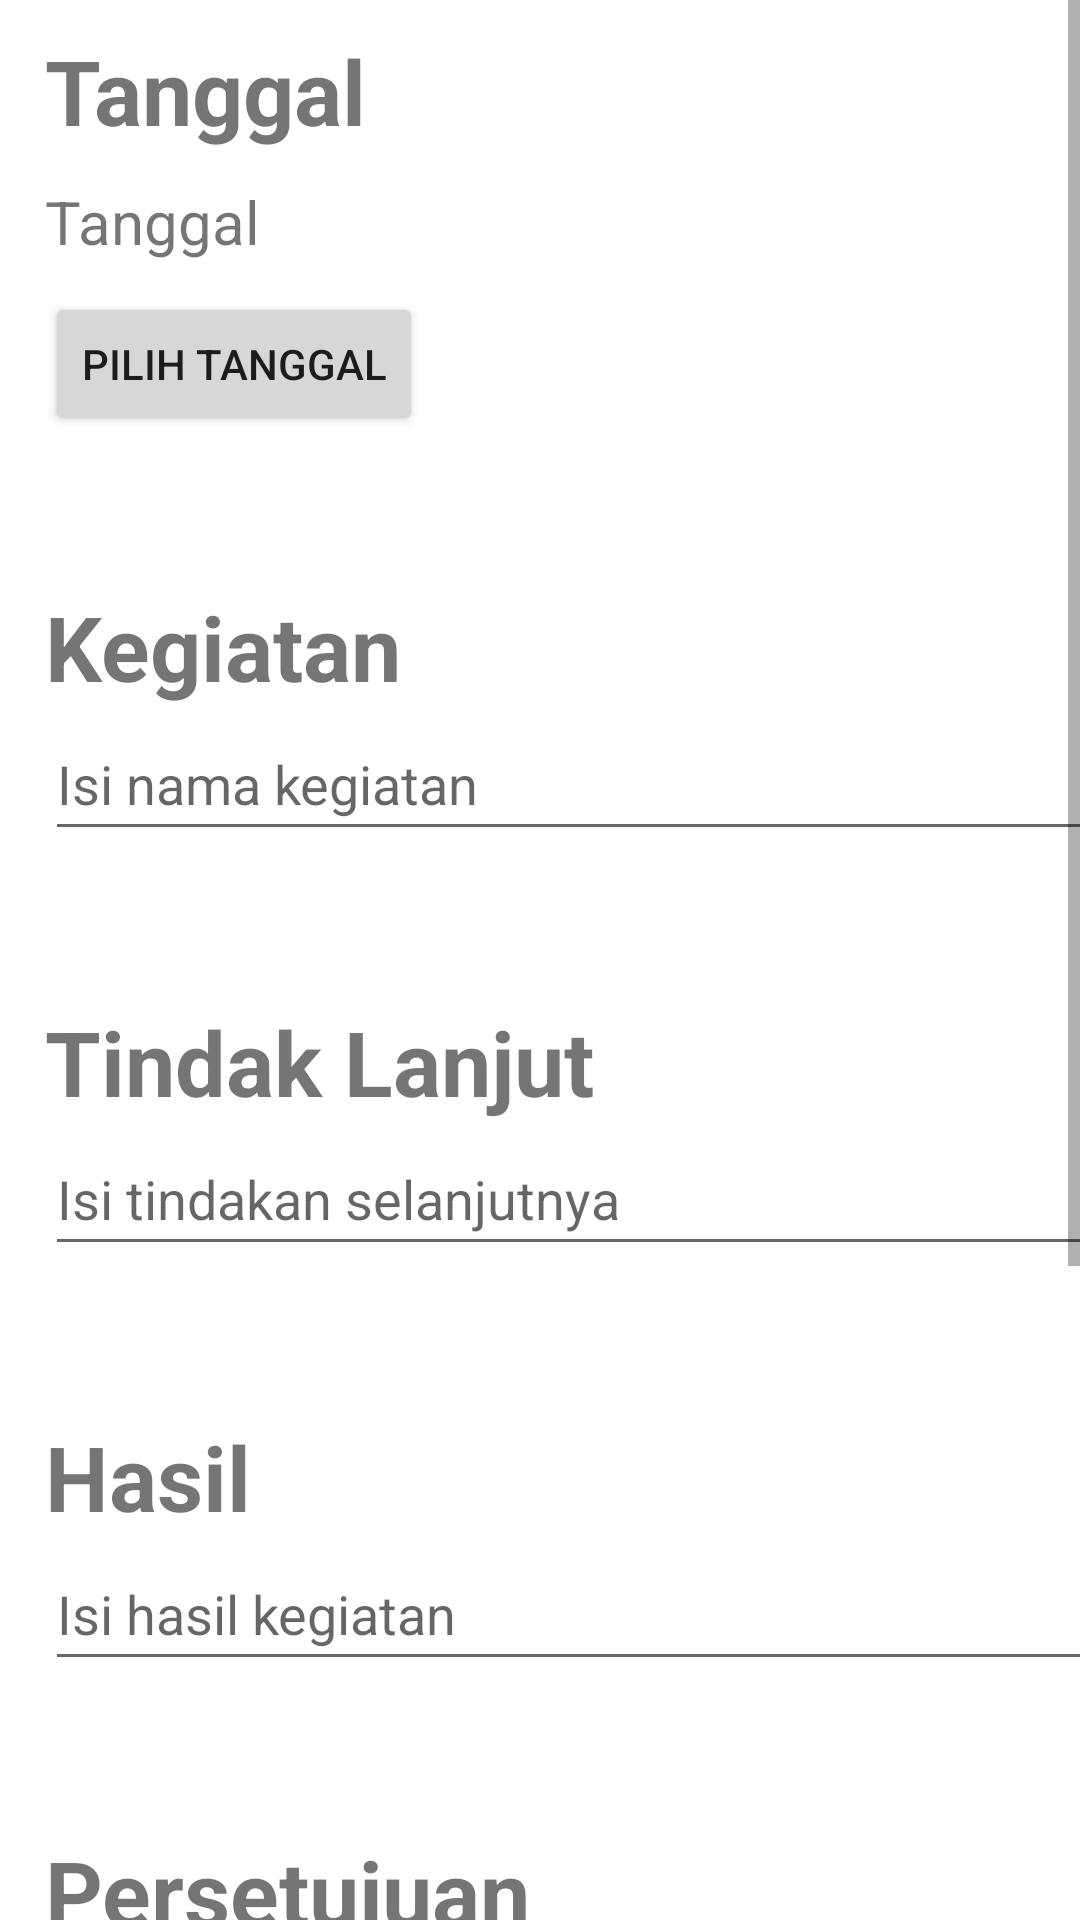

Produce the Android XML layout that renders to this screen, including the resource entries it uses.
<!-- AndroidManifest.xml: application theme Theme.Jasamarga3 -->
<!-- res/layout/activity_input_kegiatan.xml -->
<?xml version="1.0" encoding="utf-8"?>
<LinearLayout xmlns:android="http://schemas.android.com/apk/res/android"
    xmlns:app="http://schemas.android.com/apk/res-auto"
    xmlns:tools="http://schemas.android.com/tools"
    android:layout_width="match_parent"
    android:layout_height="match_parent"
    android:orientation="vertical"
    tools:context=".InputKegiatanActivity">

    <ScrollView
        android:layout_width="match_parent"
        android:layout_height="match_parent">

        <LinearLayout
            android:layout_width="match_parent"
            android:layout_height="wrap_content"
            android:orientation="vertical" >

            <TextView
                android:id="@+id/judul_kegiatan_tanggal"
                android:layout_width="wrap_content"
                android:layout_height="wrap_content"
                android:layout_marginStart="15dp"
                android:layout_marginTop="10dp"
                android:text="Tanggal"
                android:textSize="30sp"
                android:textStyle="bold" />

            <TextView
                android:id="@+id/tv_kegiatan_tanggal"
                android:layout_width="wrap_content"
                android:layout_height="wrap_content"
                android:layout_marginStart="15dp"
                android:layout_marginTop="10dp"
                android:text="Tanggal"
                android:textSize="20sp" />

            <Button
                android:id="@+id/btn_kegiatan_kalender"
                android:layout_width="wrap_content"
                android:layout_height="wrap_content"
                android:layout_marginStart="15dp"
                android:layout_marginTop="10dp"
                android:text="Pilih Tanggal" />

            <TextView
                android:id="@+id/judul_kegiatan_kegiatan"
                android:layout_width="wrap_content"
                android:layout_height="wrap_content"
                android:layout_marginStart="15dp"
                android:layout_marginTop="50dp"
                android:text="Kegiatan"
                android:textSize="30sp"
                android:textStyle="bold" />

            <EditText
                android:id="@+id/tv_kegiatan_kegiatan"
                android:layout_width="360dp"
                android:layout_height="wrap_content"
                android:layout_weight="1"
                android:layout_marginStart="15dp"
                android:hint="Isi nama kegiatan"
                android:minHeight="48dp"
                android:textColor="@color/black"
                android:inputType="text|textMultiLine"
                android:maxLength="2000"
                android:maxLines="4"/>

            <TextView
                android:id="@+id/judul_kegiatan_tindakLanjut"
                android:layout_width="wrap_content"
                android:layout_height="wrap_content"
                android:layout_marginStart="15dp"
                android:layout_marginTop="50dp"
                android:text="Tindak Lanjut"
                android:textSize="30sp"
                android:textStyle="bold" />

            <EditText
                android:id="@+id/tv_kegiatan_tindaklanjut"
                android:layout_width="360dp"
                android:layout_height="wrap_content"
                android:layout_marginStart="15dp"
                android:hint="Isi tindakan selanjutnya"
                android:minHeight="48dp"
                android:textColor="@color/black"
                android:inputType="text|textMultiLine"/>

            <TextView
                android:id="@+id/judul_kegiatan_hasil"
                android:layout_width="wrap_content"
                android:layout_height="wrap_content"
                android:layout_marginStart="15dp"
                android:layout_marginTop="50dp"
                android:text="Hasil"
                android:textSize="30sp"
                android:textStyle="bold" />

            <EditText
                android:id="@+id/tv_kegiatan_hasil"
                android:layout_width="360dp"
                android:layout_height="wrap_content"
                android:layout_marginStart="15dp"
                android:hint="Isi hasil kegiatan"
                android:minHeight="48dp"
                android:textColor="@color/black"
                android:inputType="text|textMultiLine"/>

            <TextView
                android:id="@+id/judul_kegiatan_persetujuan"
                android:layout_width="wrap_content"
                android:layout_height="wrap_content"
                android:layout_marginStart="15dp"
                android:layout_marginTop="50dp"
                android:text="Persetujuan"
                android:textSize="30sp"
                android:textStyle="bold" />

            <EditText
                android:id="@+id/tv_kegiatan_persetujuan"
                android:layout_width="360dp"
                android:layout_height="wrap_content"
                android:layout_marginStart="15dp"
                android:hint="Isi pihak persetujuan"
                android:minHeight="48dp"
                android:textColor="@color/black"
                android:inputType="text|textMultiLine"/>

            <TextView
                android:id="@+id/judul_kegiatan_dokumentasi"
                android:layout_width="wrap_content"
                android:layout_height="wrap_content"
                android:layout_marginStart="15dp"
                android:layout_marginTop="50dp"
                android:text="Dokumentasi"
                android:textSize="30sp"
                android:textStyle="bold" />

            <Button
                android:id="@+id/btn_kegiatan_uploadfoto"
                android:layout_width="wrap_content"
                android:layout_height="wrap_content"
                android:text="Upload"
                android:layout_marginStart="15dp"
                android:layout_marginTop="10dp"/>

            <TextView
                android:id="@+id/tv_kegiatan_namaFile"
                android:layout_width="wrap_content"
                android:layout_height="wrap_content"
                android:layout_marginStart="15dp"
                android:layout_marginTop="5dp"
                android:text="nama-file"
                android:textSize="15sp" />

            <Button
                android:id="@+id/btn_kegiatan_simpan"
                android:layout_width="300dp"
                android:layout_height="wrap_content"
                android:layout_gravity="center_horizontal"
                android:layout_marginTop="25dp"
                android:layout_marginBottom="25dp"
                android:text="Simpan" />
        </LinearLayout>
    </ScrollView>

</LinearLayout>
<!-- resources referenced by this layout -->
<resources>
  <color name="black">#FF000000</color>
  <style name="Theme.Jasamarga3" parent="Theme.MaterialComponents.DayNight.DarkActionBar">
          
          <item name="colorPrimary">@color/purple_500</item>
          <item name="colorPrimaryVariant">@color/purple_700</item>
          <item name="colorOnPrimary">@color/white</item>
          
          <item name="colorSecondary">@color/teal_200</item>
          <item name="colorSecondaryVariant">@color/teal_700</item>
          <item name="colorOnSecondary">@color/black</item>
          
          <item name="android:statusBarColor" tools:targetApi="l">?attr/colorPrimaryVariant</item>
          
      </style>
  <color name="purple_500">#FF6200EE</color>
  <color name="purple_700">#FF3700B3</color>
  <color name="white">#FFFFFFFF</color>
  <color name="teal_200">#FF03DAC5</color>
  <color name="teal_700">#FF018786</color>
</resources>
